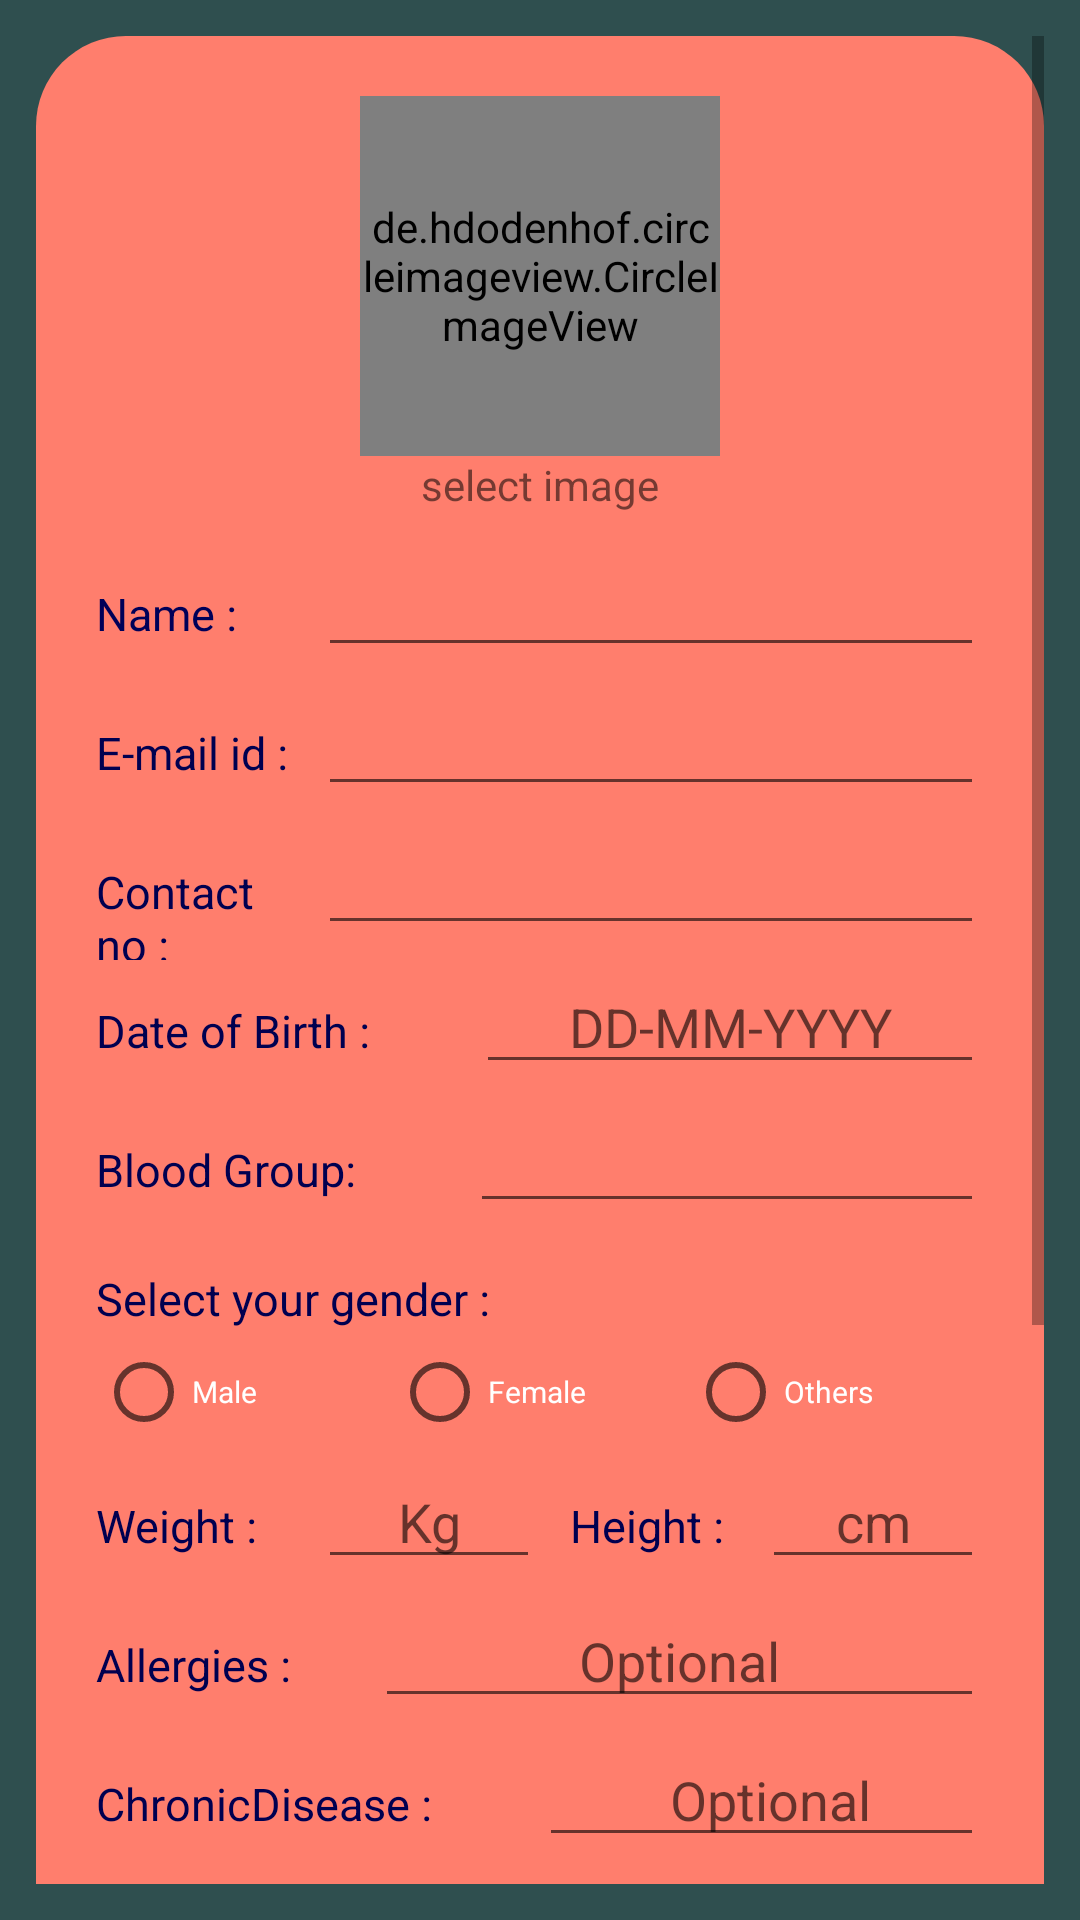

Write the Android layout XML for this screen, with the resource values it uses.
<!-- AndroidManifest.xml: application theme AppTheme -->
<!-- res/layout/activity_patient_registration.xml -->
<?xml version="1.0" encoding="utf-8"?>
    <androidx.constraintlayout.widget.ConstraintLayout tools:context=".PatientRegistration" android:layout_height="match_parent" android:layout_width="match_parent" xmlns:tools="http://schemas.android.com/tools" xmlns:app="http://schemas.android.com/apk/res-auto" xmlns:android="http://schemas.android.com/apk/res/android">


    -<ScrollView android:layout_height="match_parent" android:layout_width="match_parent" android:background="#2F4F4F" android:padding="12dp" android:orientation="vertical">


    -<LinearLayout android:layout_height="wrap_content" android:layout_width="match_parent" android:background="@drawable/layout_draw" android:padding="20dp" android:orientation="vertical" tools:ignore="MissingConstraints">

    <RelativeLayout
        android:layout_width="match_parent"
        android:layout_marginBottom="10dp"
        android:layout_height="wrap_content">
        <de.hdodenhof.circleimageview.CircleImageView
            android:layout_width="120dp"
            android:layout_height="120dp"
            app:civ_border_color="#5A5A5A"
            android:id="@+id/pat_reg_img"
            android:src="@drawable/profile_512"
            android:layout_centerHorizontal="true"/>
        <TextView
            android:layout_width="wrap_content"
            android:layout_height="wrap_content"
            android:layout_centerHorizontal="true"
            android:layout_below="@+id/pat_reg_img"
            android:text="select image"/>
    </RelativeLayout>

    -<LinearLayout android:layout_height="wrap_content" android:layout_width="match_parent" android:orientation="horizontal">

    <TextView android:layout_height="wrap_content" android:layout_width="match_parent" android:textColor="#000058" android:textSize="15sp" android:text="Name :" android:layout_weight="3"/>

    <EditText android:layout_height="wrap_content" android:layout_width="match_parent" android:layout_weight="1" android:id="@+id/reg_pat_name" android:layout_marginBottom="5dp" android:inputType="text"/>

</LinearLayout>


    -<LinearLayout android:layout_height="wrap_content" android:layout_width="match_parent" android:orientation="horizontal">

    <TextView android:layout_height="wrap_content" android:layout_width="match_parent" android:textColor="@color/text_col" android:textSize="15sp" android:text="E-mail id :" android:layout_weight="3"/>

    <EditText android:layout_height="wrap_content" android:layout_width="match_parent" android:layout_weight="1" android:id="@+id/reg_pat_email_id" android:layout_marginBottom="5dp" android:inputType="textEmailAddress"/>

</LinearLayout>


    -<LinearLayout android:layout_height="wrap_content" android:layout_width="match_parent" android:orientation="horizontal">

    <TextView android:layout_height="wrap_content" android:layout_width="match_parent" android:textColor="@color/text_col" android:textSize="15sp" android:text="Contact no :" android:layout_weight="3"/>

    <EditText android:layout_height="wrap_content" android:layout_width="match_parent" android:layout_weight="1" android:id="@+id/reg_pat_mob_no" android:layout_marginBottom="5dp" android:inputType="number"/>

</LinearLayout>


    -<LinearLayout android:layout_height="wrap_content" android:layout_width="match_parent" android:orientation="horizontal">

    <TextView android:layout_height="wrap_content" android:layout_width="380dp" android:textColor="@color/text_col" android:textSize="15sp" android:text="Date of Birth :" android:layout_weight="2"/>

    <EditText android:layout_height="wrap_content" android:layout_width="match_parent"  android:layout_weight="1" android:id="@+id/reg_pat_dob" android:layout_marginBottom="5dp" android:inputType="text" android:gravity="center_horizontal" android:hint="DD-MM-YYYY" android:textAlignment="center"/>

</LinearLayout>


    -<LinearLayout android:layout_height="wrap_content" android:layout_width="match_parent" android:orientation="horizontal" android:paddingBottom="5dp">

    <TextView android:layout_height="36dp" android:layout_width="374dp" android:textColor="@color/text_col" android:textSize="15sp" android:text="Blood Group:" android:layout_weight="2"/>

    <EditText android:layout_height="wrap_content" android:layout_width="match_parent" android:layout_weight="1" android:id="@+id/reg_pat_blood_group" android:layout_marginBottom="5dp" android:inputType="text" android:gravity="center_horizontal" android:textAlignment="center"/>

</LinearLayout>

    <TextView android:layout_height="wrap_content" android:layout_width="match_parent" android:textColor="@color/text_col" android:textSize="15sp" android:text="Select your gender :" android:layout_weight="2" android:paddingVertical="5dp"/>


    -<RadioGroup android:layout_height="wrap_content" android:layout_width="match_parent" android:orientation="horizontal" android:id="@+id/reg_pat_sex_rad_grp" android:layout_marginBottom="5dp">

    <RadioButton android:layout_height="wrap_content" android:layout_width="match_parent" android:textColor="@color/radio_b" android:textSize="10sp" android:text="Male" android:layout_weight="1" android:id="@+id/reg_pat_male"/>

    <RadioButton android:layout_height="wrap_content" android:layout_width="match_parent" android:textColor="@color/radio_b" android:textSize="10sp" android:text="Female" android:layout_weight="1" android:id="@+id/reg_pat_female"/>

    <RadioButton android:layout_height="wrap_content" android:layout_width="match_parent" android:textColor="@color/radio_b" android:textSize="10sp" android:text="Others" android:layout_weight="1" android:id="@+id/reg_pat_others"/>

</RadioGroup>


    -<LinearLayout android:layout_height="wrap_content" android:layout_width="match_parent" android:orientation="horizontal">

    <TextView android:layout_height="wrap_content" android:layout_width="match_parent" android:textColor="@color/text_col" android:textSize="15sp" android:text="Weight :" android:layout_weight="1"/>

    <EditText android:layout_height="wrap_content" android:layout_width="match_parent"  android:layout_weight="1" android:id="@+id/reg_pat_weight" android:layout_marginBottom="5dp" android:inputType="number" android:gravity="center_horizontal" android:hint="Kg" android:textAlignment="center"/>

    <TextView android:layout_height="wrap_content" android:layout_width="match_parent" android:textColor="@color/text_col" android:textSize="15sp" android:text="Height :" android:layout_weight="1" android:paddingLeft="10dp"/>

    <EditText android:layout_height="wrap_content" android:layout_width="match_parent"  android:layout_weight="1" android:id="@+id/reg_pat_height" android:layout_marginBottom="5dp" android:inputType="number" android:gravity="center_horizontal" android:hint="cm" android:textAlignment="center"/>

</LinearLayout>


    -<LinearLayout android:layout_height="wrap_content" android:layout_width="match_parent" android:orientation="horizontal">

    <TextView android:layout_height="wrap_content" android:layout_width="371dp" android:textColor="@color/text_col" android:textSize="15sp" android:text="Allergies :" android:layout_weight="3"/>

    <EditText
        android:layout_height="wrap_content"
        android:layout_width="match_parent"
        android:layout_weight="1"
        android:id="@+id/reg_pat_allergy"
        android:layout_marginBottom="5dp"
        android:inputType="text"
        android:hint="Optional"
        android:textAlignment="center"
        android:paddingHorizontal="1dp"
        android:gravity="center_horizontal" />

</LinearLayout>


    -<LinearLayout android:layout_height="wrap_content" android:layout_width="match_parent" android:orientation="horizontal">

    <TextView android:layout_height="wrap_content" android:layout_width="443dp" android:textColor="@color/text_col" android:textSize="15sp" android:text="ChronicDisease :" android:layout_weight="2"/>

    <EditText android:layout_height="wrap_content" android:layout_width="match_parent" android:orientation="horizontal"  android:layout_weight="1" android:id="@+id/reg_pat_chronic_disease" android:layout_marginBottom="5dp" android:inputType="text" android:hint="Optional" android:textAlignment="center" android:paddingLeft="10dp"
        android:gravity="center_horizontal" />

</LinearLayout>

    <TextView android:layout_height="wrap_content" android:layout_width="match_parent" android:textColor="@color/text_col" android:textSize="15sp" android:text="Residential Address :" android:layout_weight="2" android:paddingVertical="5dp"/>

    <EditText android:layout_height="wrap_content" android:layout_width="match_parent"  android:id="@+id/reg_pat_locality" android:layout_marginBottom="5dp" android:inputType="text" android:hint=" Street / Locality / Village " android:paddingHorizontal="5dp"/>


    -<LinearLayout android:layout_height="wrap_content" android:layout_width="match_parent" android:orientation="horizontal">

    <EditText android:layout_height="wrap_content" android:layout_width="match_parent"  android:layout_weight="1" android:id="@+id/reg_pat_city" android:layout_marginBottom="5dp" android:inputType="text" android:hint="City" android:paddingHorizontal="5dp"/>

    <EditText android:layout_height="wrap_content" android:layout_width="match_parent"  android:layout_weight="1" android:id="@+id/reg_pat_pin_code" android:layout_marginBottom="5dp" android:inputType="number" android:hint="PIN CODE" android:paddingHorizontal="5dp"/>

</LinearLayout>


    -<LinearLayout android:layout_height="wrap_content" android:layout_width="match_parent" android:orientation="horizontal">

    <TextView android:layout_height="wrap_content" android:layout_width="399dp" android:textColor="@color/text_col" android:textSize="15sp" android:text="Password :" android:layout_weight="3"/>

    <EditText android:layout_height="wrap_content" android:layout_width="match_parent"  android:layout_weight="1" android:id="@+id/reg_pat_password" android:layout_marginBottom="5dp" android:inputType="textPassword" android:hint="At least 6 digits" android:paddingHorizontal="5dp"/>

</LinearLayout>

    <TextView android:layout_height="wrap_content" android:layout_width="match_parent" android:textColor="@color/colorAccent" android:textSize="12sp" android:text="Tip: Keep your details updated in edit profile section" android:gravity="center_horizontal" android:textAlignment="center" android:layout_marginVertical="20dp"/>

    <Button android:layout_height="wrap_content" android:layout_width="match_parent" android:background="@drawable/button_rad" android:padding="5dp" android:text="register" android:id="@+id/pat_reg_btn" android:layout_marginHorizontal="60dp"/>

</LinearLayout>

</ScrollView>

</androidx.constraintlayout.widget.ConstraintLayout>
<!-- resources referenced by this layout -->
<resources>
  <color name="colorAccent">#4AE850</color>
  <color name="radio_b">#FFFFFF</color>
  <color name="text_col">#000050</color>
  <!-- drawable layout_draw (drawable-v24) -->
  <?xml version="1.0" encoding="utf-8"?>
  <shape xmlns:android="http://schemas.android.com/apk/res/android" android:shape="rectangle">
  
      <solid android:color="#FF7E6D"/>
      <corners android:radius="30dp"/>
  </shape>
  <style name="AppTheme" parent="Theme.AppCompat.Light.DarkActionBar">
          
          <item name="colorPrimary">@color/colorPrimary</item>
          <item name="colorPrimaryDark">@color/colorPrimaryDark</item>
          <item name="colorAccent">@color/colorAccent</item>
      </style>
  <color name="colorPrimary">#EF5C4A</color>
  <color name="colorPrimaryDark">#BA3526</color>
</resources>
